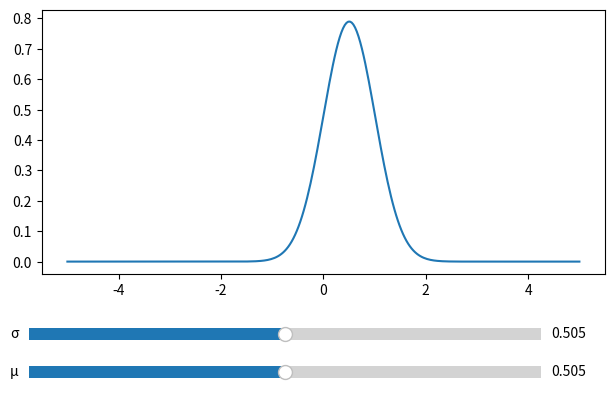

This figure's Python source:
from typing import Callable
from typing import Optional

import matplotlib.pyplot
# Импортируем класс слайдера
from matplotlib.widgets import Slider
from numpy import exp
from numpy import linspace
from numpy import pi
from numpy import sqrt


class Gauss:

    def __init__(self):
        pass


def gaussian(sigma, mu, x):
    return 1.0 / (sigma * sqrt(2.0 * pi)) * exp(-((x - mu) ** 2) / (2 * sigma ** 2))


def updateGraph(v: float):
    global slider_sigma
    global slider_mu
    global graph_axes

    # Используем атрибут val, чтобы получить значение слайдеров
    x = linspace(-5.0, 5.0, 300)
    y = gaussian(slider_sigma.val, slider_mu.val, x)

    graph_axes.clear()
    graph_axes.plot(x, y)
    matplotlib.pyplot.draw()


def createSlider(
        label,
        pos: tuple[float, float],
        size: tuple[float, float],
        value_range: tuple[float, float],
        /,
        callback: Optional[Callable[[float], None]] = None,
        *,
        digits: tuple[float, float] = (3, 3)
):
    x_pos, y_pos = pos
    width, height = size
    v_min, v_max = value_range
    d_a, d_b = digits

    s = Slider(
        matplotlib.pyplot.axes((y_pos, x_pos, width, height)),
        label=label,
        valmin=v_min,
        valmax=v_max,
        valinit=((v_min + v_max) / 2),
        valfmt=f"%{d_a}.{d_b}f"
    )

    if callback is not None:
        s.on_changed(callback)

    return s


if __name__ == '__main__':
    SLIDER_SIZE = (0.8, 0.05)
    SLIDER_VALUES = (0.01, 1.0)

    fig, graph_axes = matplotlib.pyplot.subplots()
    graph_axes.grid()

    fig.subplots_adjust(left=0.07, right=0.95, top=0.95, bottom=0.4)

    slider_sigma = createSlider('σ', (0.25, 0.05), SLIDER_SIZE, SLIDER_VALUES, updateGraph)
    slider_mu = createSlider('μ', (0.17, 0.05), SLIDER_SIZE, SLIDER_VALUES, updateGraph)

    updateGraph(0)
    matplotlib.pyplot.show()
